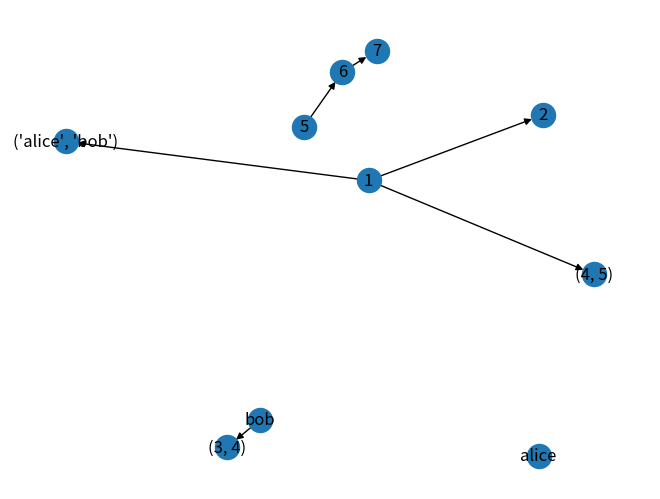

Reproduce this figure in Python.
# Import the libraries
import networkx as nx
import matplotlib.pyplot as plt

# Create the DiGraph object
DG = nx.DiGraph()

# Add nodes/edges of type int
DG.add_node(1) # add an initial node 1
DG.add_edge(1, 2) # add an edge from 1 to 2

# Add nodes of type str
DG.add_node("alice") # add node "alice" 
DG.add_node("bob") # add node "bob"

# Add nodes/edges of type tuple
DG.add_edge("bob", (3, 4)) # link "bob" to new nodes 3, 4
DG.add_edge(1, ("alice", "bob")) # add an edge from 1 to "alice" and "bob"
DG.add_edge(1, (4, 5)) # link node 1 to 3, 4
DG.add_edges_from([(5, 6), (6, 7)]) # add edges from 5, 6 to 7

# Print the number of nodes and edges
print("The number of nodes in DG:", DG.number_of_nodes())
print("The number of edges in DG:", DG.number_of_edges())

# Draw the DiGraph
nx.draw(DG, with_labels=True)

# Calculate and print out the shortest path in DG
sp = nx.shortest_path(DG)
print("The shortest path in DG: ", sp)
